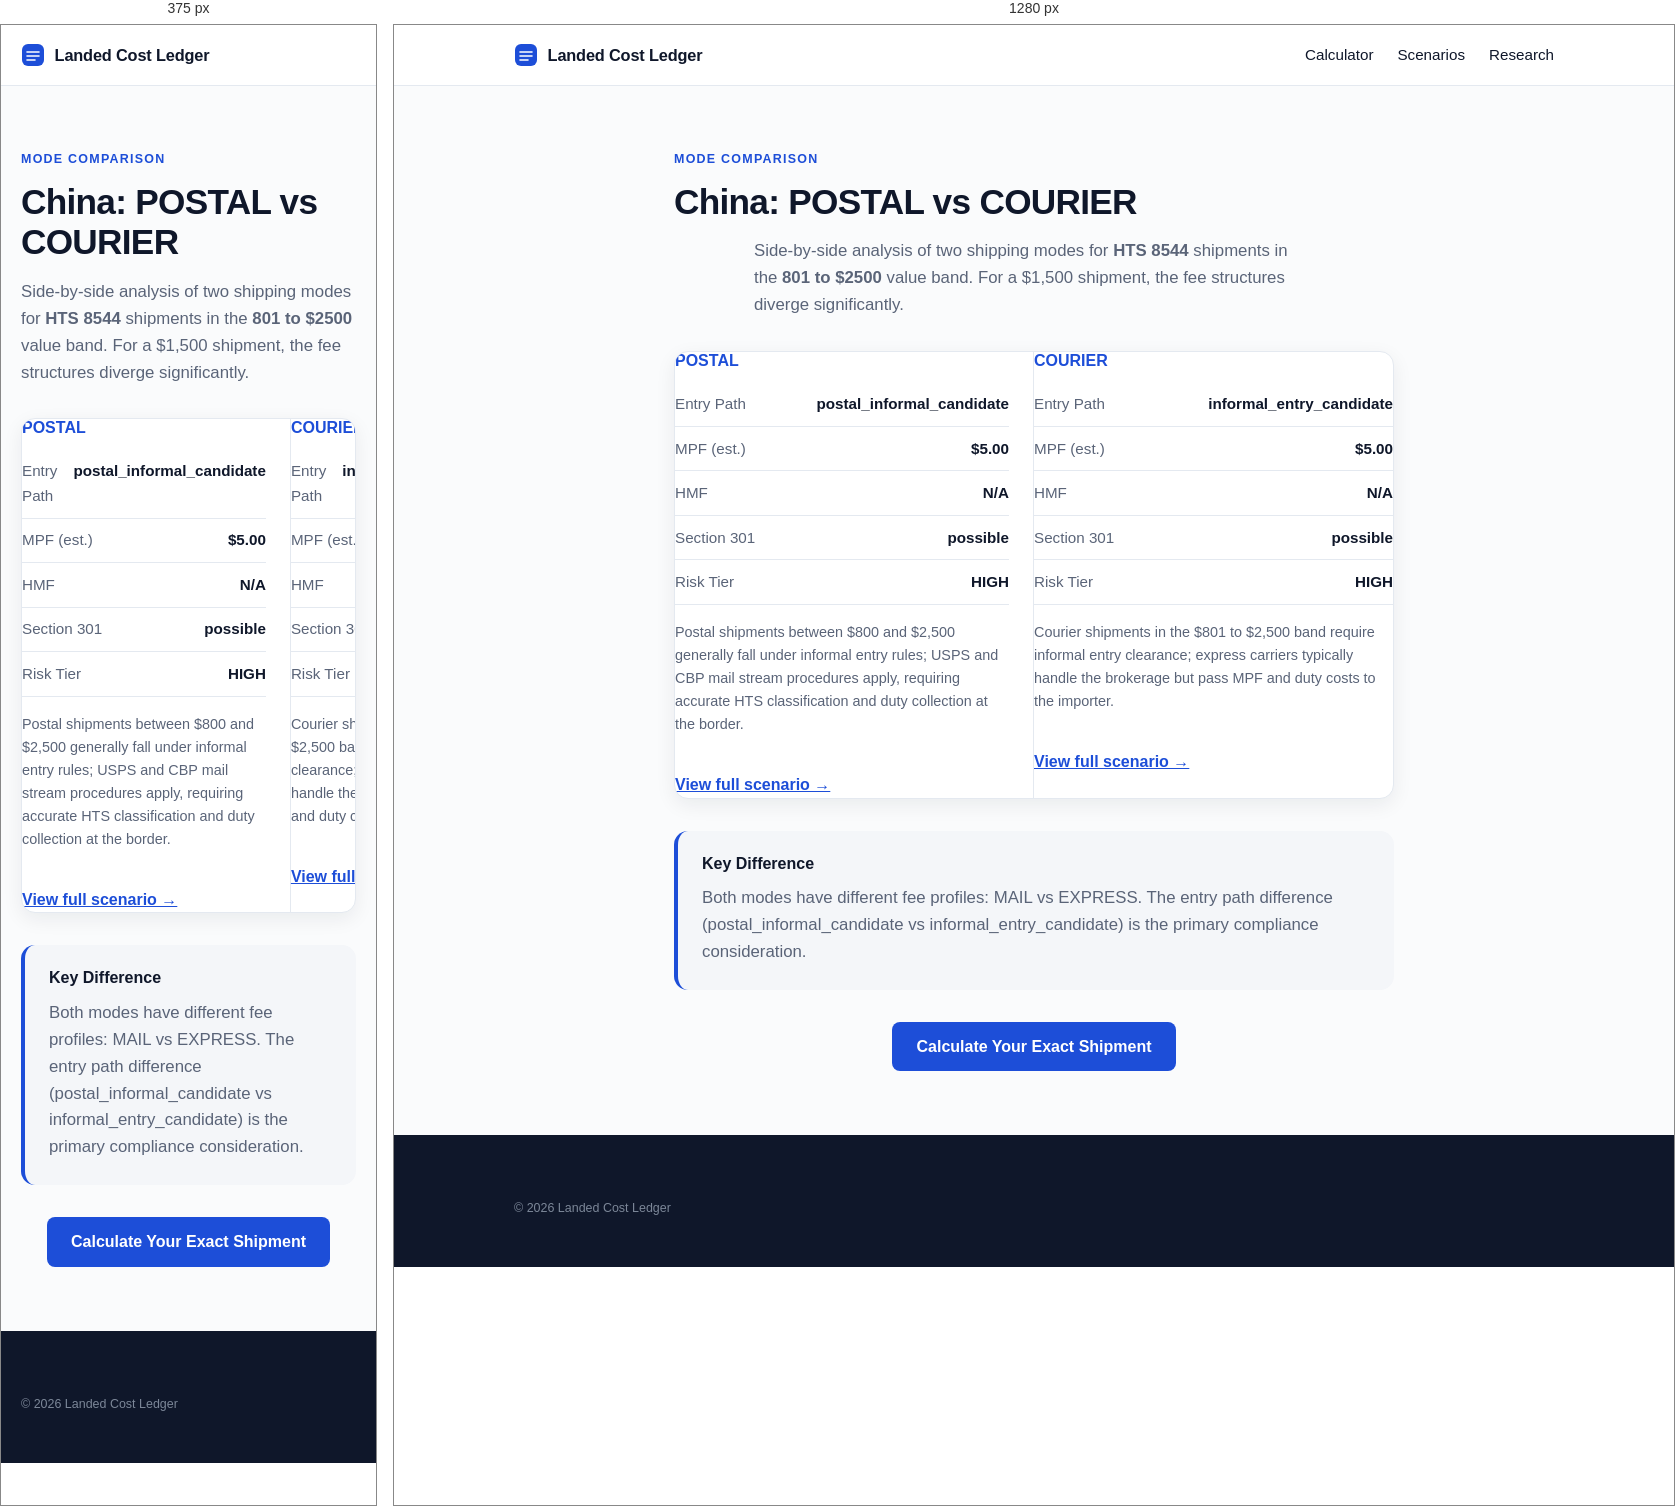
Rendered at 375 px and 1280 px, left to right.

<!-- file: index.html -->
<!doctype html>
<html lang="en">
  <head>
    <meta charset="UTF-8" />
    <meta name="viewport" content="width=device-width, initial-scale=1.0" />
    <title>POSTAL vs COURIER for HTS 8544 from China (801-2500) | Landed Cost Ledger</title>
    <meta name="description" content="Compare POSTAL vs COURIER for importing HTS 8544 from China. See differences in MPF ($5.00 vs $5.00), HMF, entry path, and Section 301 exposure." />
    <link rel="icon" type="image/svg+xml" href="/favicon.svg" />
    <link rel="preconnect" href="https://fonts.googleapis.com" />
    <link rel="preconnect" href="https://fonts.gstatic.com" crossorigin />
    <link href="https://fonts.googleapis.com/css2?family=Space+Grotesk:wght@500;600;700&family=IBM+Plex+Sans:wght@400;500;600&display=swap" rel="stylesheet" />
    <style>:root {
  --bg: #FAFBFC;
  --surface: #FFFFFF;
  --ink: #0F172A;
  --ink-soft: #5A6478;
  --line: #E4E9F0;
  --tint: #F4F6F9;
  --accent: #1D4ED8;
  --ok-text: #166534;
  --ok-bg: #F3FAF5;
  --ok-line: #CBE6D2;
  --warn-text: #991B1B;
  --warn-bg: #FDF5F4;
  --warn-line: #F0D2CE;
  --r-lg: 14px;
  --r-sm: 8px;
  --shadow-sm: 0 1px 2px rgba(15, 23, 42, 0.05), 0 1px 3px rgba(15, 23, 42, 0.07);
  --shadow-md: 0 6px 20px rgba(15, 23, 42, 0.07);

  font-family: 'IBM Plex Sans', system-ui, sans-serif;
  color: var(--ink);
  background: var(--bg);
  line-height: 1.6;
}

* { box-sizing: border-box; }
body { margin: 0; min-width: 320px; }

h1, h2, h3 {
  font-family: 'Space Grotesk', sans-serif;
  font-weight: 600;
  line-height: 1.15;
  margin: 0 0 0.75rem;
}
h1 { font-size: clamp(2.3rem, 5vw, 3.4rem); letter-spacing: -0.02em; }
h2 { font-size: clamp(1.35rem, 2.4vw, 1.75rem); letter-spacing: -0.01em; }
h3 { font-size: 1rem; }
p { margin: 0 0 0.75rem; }

:focus-visible { outline: 2px solid var(--accent); outline-offset: 2px; }

.wrap { max-width: 1080px; margin: 0 auto; padding-left: 1.25rem; padding-right: 1.25rem; }

.overline {
  display: block;
  font-size: 0.78rem;
  font-weight: 600;
  letter-spacing: 0.1em;
  text-transform: uppercase;
  color: var(--accent);
  margin-bottom: 0.75rem;
}

/* Top bar */
.topbar { background: var(--surface); border-bottom: 1px solid var(--line); position: sticky; top: 0; z-index: 10; }
.topbar-inner { display: flex; align-items: center; gap: 0.6rem; height: 60px; }
.brand { font-family: 'Space Grotesk', sans-serif; font-weight: 600; font-size: 1.02rem; letter-spacing: -0.01em; }
.asof {
  margin-left: auto;
  font-size: 0.78rem;
  color: var(--ink-soft);
  background: var(--tint);
  border: 1px solid var(--line);
  border-radius: 999px;
  padding: 0.28rem 0.7rem;
  white-space: nowrap;
}

/* Hero */
.hero { max-width: 780px; margin: 0 auto; text-align: center; padding: 4.5rem 1.25rem 3rem; }
.lede { font-size: 1.12rem; color: var(--ink-soft); margin: 1rem auto 0; max-width: 60ch; }
.chips { display: flex; flex-wrap: wrap; gap: 0.5rem; justify-content: center; margin-top: 1.5rem; }
.chip {
  font-size: 0.8rem;
  font-weight: 500;
  color: var(--ink-soft);
  background: var(--surface);
  border: 1px solid var(--line);
  border-radius: 999px;
  padding: 0.35rem 0.8rem;
  box-shadow: var(--shadow-sm);
}

/* Calculator */
.tool { padding-bottom: 3.5rem; }
.tool h2 { margin-bottom: 1.25rem; }
.worksheet {
  display: grid;
  grid-template-columns: 5fr 7fr;
  background: var(--surface);
  border: 1px solid var(--line);
  border-radius: var(--r-lg);
  box-shadow: var(--shadow-md);
  overflow: hidden;
}
.worksheet-left { padding: 1.75rem; background: #FBFCFE; border-right: 1px solid var(--line); }
.worksheet-right { padding: 1.75rem; }
.panel-title {
  font-family: 'Space Grotesk', sans-serif;
  font-size: 0.8rem;
  font-weight: 600;
  letter-spacing: 0.08em;
  text-transform: uppercase;
  color: var(--ink-soft);
  margin: 0 0 1.1rem;
}
.field { margin-bottom: 1rem; }
.field label { display: block; font-size: 0.85rem; font-weight: 500; margin-bottom: 0.35rem; }
.field select, .field input {
  width: 100%;
  padding: 0.6rem 0.7rem;
  border: 1px solid #D6DDE7;
  border-radius: var(--r-sm);
  background: #FFFFFF;
  font: inherit;
  color: var(--ink);
  transition: border-color 0.15s, box-shadow 0.15s;
}
.field select:focus, .field input:focus {
  outline: none;
  border-color: var(--accent);
  box-shadow: 0 0 0 3px rgba(29, 78, 216, 0.14);
}

.line { display: flex; justify-content: space-between; gap: 1rem; padding: 0.6rem 0; border-bottom: 1px solid var(--line); font-size: 0.95rem; }
.line span { color: var(--ink-soft); }
.line strong { font-weight: 600; font-variant-numeric: tabular-nums; }
.total { display: flex; justify-content: space-between; align-items: baseline; margin-top: 1rem; padding-top: 1rem; border-top: 1px solid var(--line); }
.total span { font-weight: 600; }
.total strong {
  font-family: 'Space Grotesk', sans-serif;
  font-size: 1.9rem;
  font-weight: 600;
  color: var(--accent);
  letter-spacing: -0.01em;
  font-variant-numeric: tabular-nums;
}

.verdict {
  margin-top: 1.1rem;
  padding: 0.85rem 1rem;
  border-radius: 10px;
  font-size: 0.9rem;
  background: var(--ok-bg);
  border: 1px solid var(--ok-line);
  color: var(--ok-text);
}
.verdict.warn { background: var(--warn-bg); border-color: var(--warn-line); color: var(--warn-text); }
.matched { margin-top: 0.9rem; font-size: 0.85rem; color: var(--ink-soft); }
.limits { font-size: 0.8rem; color: var(--ink-soft); margin-bottom: 0; }

/* Trust + method */
.trust { display: grid; grid-template-columns: repeat(3, 1fr); gap: 1rem; padding-bottom: 3.5rem; }
.card { background: var(--surface); border: 1px solid var(--line); border-radius: var(--r-lg); padding: 1.4rem; box-shadow: var(--shadow-sm); }
.card h3 { margin-bottom: 0.4rem; }
.card p { font-size: 0.9rem; color: var(--ink-soft); margin: 0; }

.how { padding-bottom: 4.5rem; }
.steps { display: grid; grid-template-columns: repeat(3, 1fr); gap: 1rem; }
.step { background: var(--surface); border: 1px solid var(--line); border-radius: var(--r-lg); padding: 1.4rem; box-shadow: var(--shadow-sm); }
.step .num {
  display: inline-block;
  font-family: 'Space Grotesk', sans-serif;
  font-size: 0.8rem;
  font-weight: 600;
  color: var(--accent);
  background: rgba(29, 78, 216, 0.08);
  border-radius: 999px;
  padding: 0.15rem 0.6rem;
  margin-bottom: 0.7rem;
}
.step h3 { margin-bottom: 0.35rem; }
.step p { font-size: 0.9rem; color: var(--ink-soft); margin: 0; }

/* Footer */
.footer { background: var(--ink); color: #9AA6B8; padding: 3rem 0; font-size: 0.88rem; margin-top: 1rem; }
.footer strong { color: #E6EBF2; }
.footer-small { font-size: 0.78rem; color: #7C8798; margin: 1rem 0 0; }

@media (max-width: 900px) {
  .hero { padding: 3rem 1.25rem 2.25rem; }
  .worksheet { grid-template-columns: 1fr; }
  .worksheet-left { border-right: none; border-bottom: 1px solid var(--line); }
  .trust, .steps { grid-template-columns: 1fr; }
}

@media (prefers-reduced-motion: reduce) {
  * { transition: none !important; animation: none !important; }
}
/* Navigation & Footer Links */
.nav-links { display: flex; gap: 1.5rem; margin-left: auto; }
.nav-links a { color: var(--ink); text-decoration: none; font-weight: 500; font-size: 0.95rem; }
.nav-links a:hover { color: var(--accent); }
.footer-nav { display: flex; flex-wrap: wrap; gap: 1.5rem; margin-bottom: 1.5rem; padding-bottom: 1.5rem; border-bottom: 1px solid rgba(255,255,255,0.15); }
.footer-nav a { color: #C8D0DB; text-decoration: none; font-size: 0.9rem; }
.footer-nav a:hover { color: #FFFFFF; }

/* Text Pages */
.page-content { max-width: 760px; margin: 0 auto; padding: 4rem 1.25rem 3rem; }
.page-content h1 { font-size: 2.2rem; margin-bottom: 1rem; }
.page-content h2 { font-size: 1.4rem; margin-top: 2rem; margin-bottom: 0.75rem; }
.page-content p { font-size: 1.05rem; color: var(--ink-soft); margin-bottom: 1.25rem; }

@media (max-width: 900px) {
  .nav-links { display: none; } /* Hide top nav on mobile to save space, rely on footer */
}</style>
  </head>
  <body>
    <header class="topbar">
      <div class="wrap topbar-inner">
        <a href="/" style="display: flex; align-items: center; gap: 0.6rem; text-decoration: none; color: inherit;">
          <svg width="24" height="24" viewBox="0 0 24 24" aria-hidden="true"><rect x="1" y="1" width="22" height="22" rx="6" fill="#1D4ED8"/><path d="M6 9h12M6 13h12M6 17h8" stroke="#FFFFFF" stroke-width="1.6" stroke-linecap="round"/></svg>
          <span class="brand">Landed Cost Ledger</span>
        </a>
        <nav class="nav-links"><a href="/">Calculator</a><a href="/scenarios/">Scenarios</a><a href="/research">Research</a></nav>
      </div>
    </header>
    <main>
      <section class="wrap page-content">
        <span class="overline">Mode Comparison</span>
        <h1>China: POSTAL vs COURIER</h1>
        <p class="lede">Side-by-side analysis of two shipping modes for <strong>HTS 8544</strong> shipments in the <strong>801 to $2500</strong> value band. For a $1,500 shipment, the fee structures diverge significantly.</p>
        
        <div class="worksheet" style="margin-top: 2rem; grid-template-columns: 1fr 1fr;">
          <div style="border-right: 1px solid var(--line); padding-right: 1.5rem;">
            <h3 style="color: var(--accent);">POSTAL</h3>
            <div class="line"><span>Entry Path</span><strong>postal_informal_candidate</strong></div>
            <div class="line"><span>MPF (est.)</span><strong>$5.00</strong></div>
            <div class="line"><span>HMF</span><strong>N/A</strong></div>
            <div class="line"><span>Section 301</span><strong>possible</strong></div>
            <div class="line"><span>Risk Tier</span><strong>HIGH</strong></div>
            <p style="margin-top: 1rem; font-size: 0.9rem; color: var(--ink-soft);">Postal shipments between $800 and $2,500 generally fall under informal entry rules; USPS and CBP mail stream procedures apply, requiring accurate HTS classification and duty collection at the border.</p>
            <a href="/scenarios/china-postal-801-2500-electronics-hts-8544/" style="display: inline-block; margin-top: 1rem; color: var(--accent); font-weight: 600;">View full scenario →</a>
          </div>
          <div>
            <h3 style="color: var(--accent);">COURIER</h3>
            <div class="line"><span>Entry Path</span><strong>informal_entry_candidate</strong></div>
            <div class="line"><span>MPF (est.)</span><strong>$5.00</strong></div>
            <div class="line"><span>HMF</span><strong>N/A</strong></div>
            <div class="line"><span>Section 301</span><strong>possible</strong></div>
            <div class="line"><span>Risk Tier</span><strong>HIGH</strong></div>
            <p style="margin-top: 1rem; font-size: 0.9rem; color: var(--ink-soft);">Courier shipments in the $801 to $2,500 band require informal entry clearance; express carriers typically handle the brokerage but pass MPF and duty costs to the importer.</p>
            <a href="/scenarios/china-courier-801-2500-electronics-hts-8544/" style="display: inline-block; margin-top: 1rem; color: var(--accent); font-weight: 600;">View full scenario →</a>
          </div>
        </div>

        <div style="margin-top: 2rem; padding: 1.5rem; background: var(--tint); border-radius: 14px; border-left: 4px solid var(--accent);">
          <h3 style="margin-top: 0;">Key Difference</h3>
          <p style="margin-bottom: 0;">
            Both modes have different fee profiles: MAIL vs EXPRESS. The entry path difference (postal_informal_candidate vs informal_entry_candidate) is the primary compliance consideration.
          </p>
        </div>

        <div style="margin-top: 2rem; text-align: center;">
          <a href="/" style="display: inline-block; background: var(--accent); color: white; padding: 0.75rem 1.5rem; border-radius: 8px; text-decoration: none; font-weight: 600;">Calculate Your Exact Shipment</a>
        </div>
      </section>
    </main>
    <footer class="footer"><div class="wrap"><p class="footer-small">© 2026 Landed Cost Ledger</p></div></footer>
  </body>
</html>